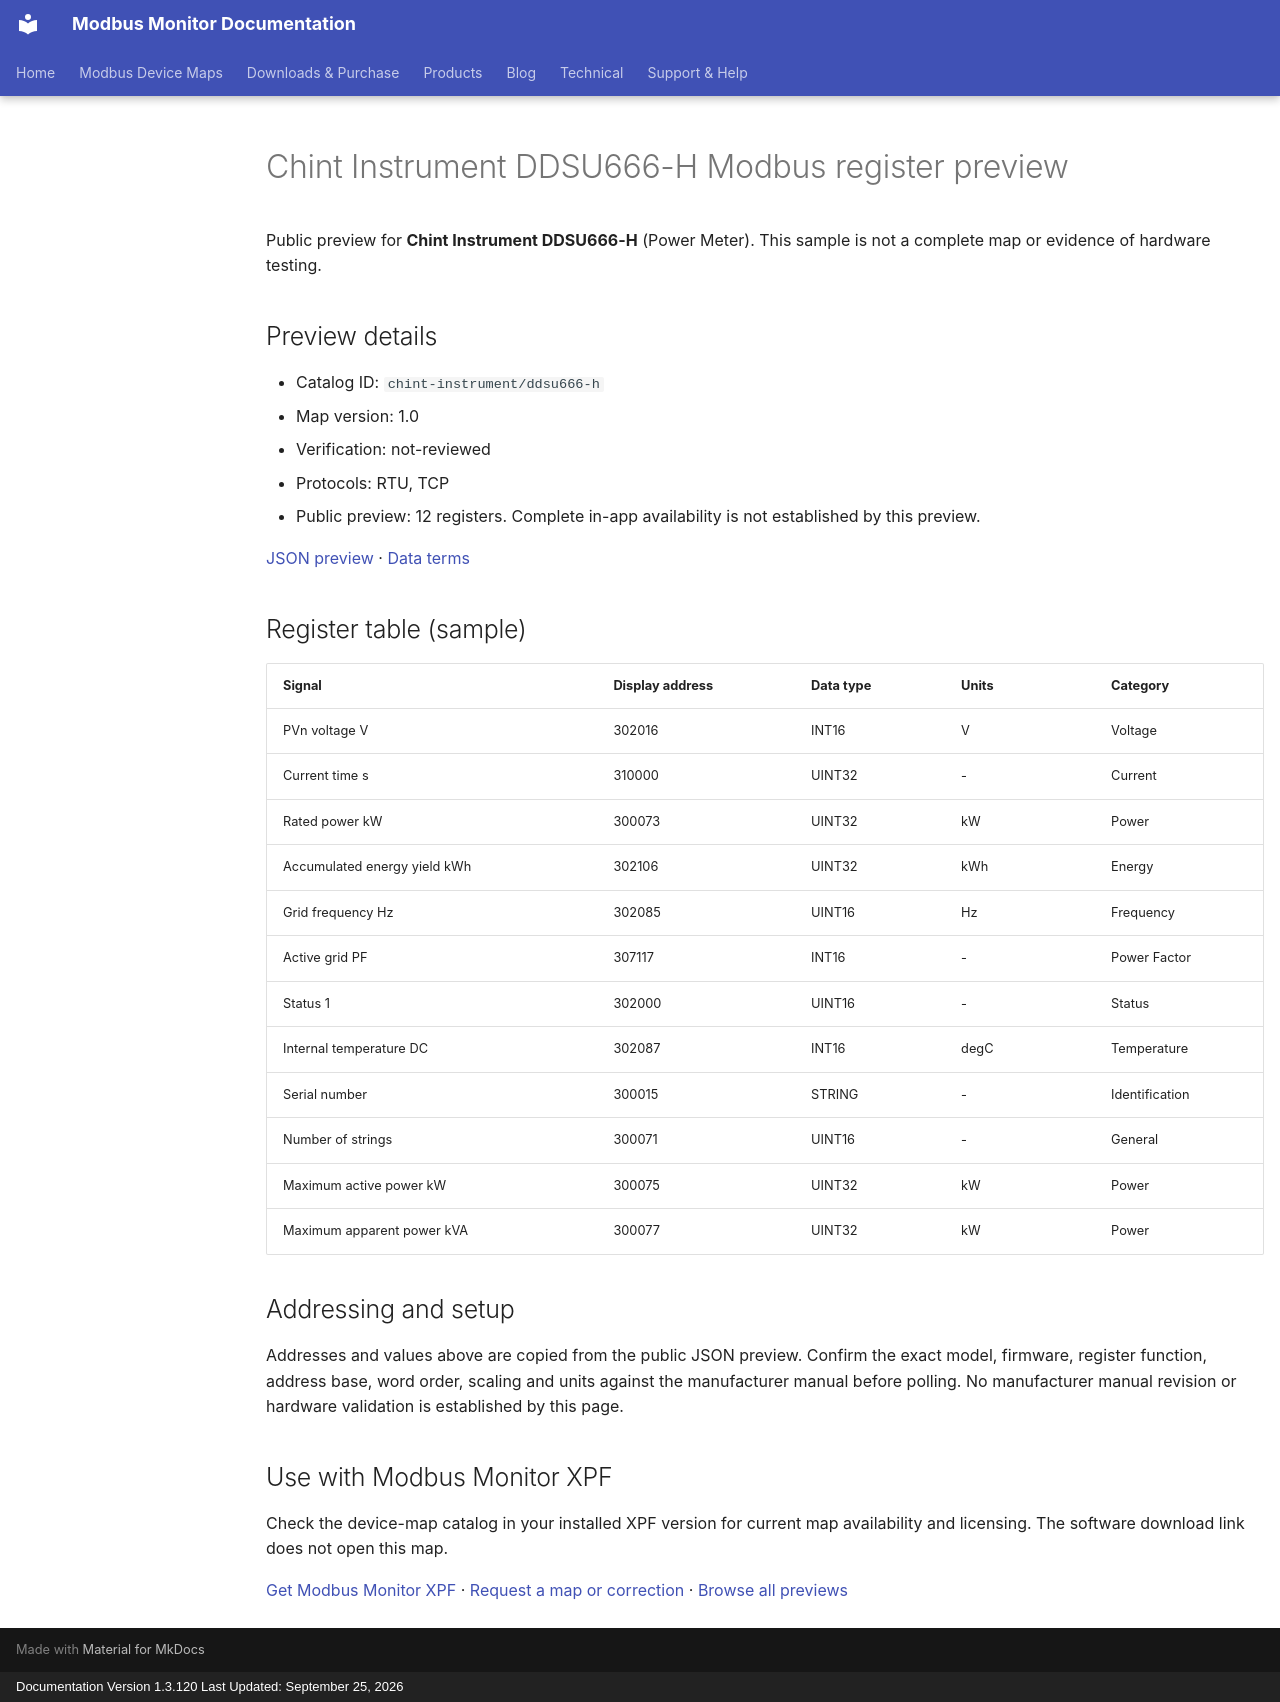

repository: Modbus-Monitor/modbus-monitor-docs · page: modbus-device-maps/previews/chint-instrument/ddsu666-h/index.html · generator: mkdocs · copyright: Documentation Version 1.3.120 Last Updated: September 25, 2026

---
title: "Chint Instrument DDSU666-H Modbus register preview"
description: "Sample register addresses and data types for Chint Instrument DDSU666-H. Public preview with JSON source and verification status."
---

# Chint Instrument DDSU666-H Modbus register preview

Public preview for **Chint Instrument DDSU666-H** (Power Meter).
This sample is not a complete map or evidence of hardware testing.

## Preview details

- Catalog ID: `chint-instrument/ddsu666-h`
- Map version: 1.0
- Verification: not-reviewed
- Protocols: RTU, TCP
- Public preview: 12 registers. Complete in-app availability is not established by this preview.

[JSON preview](https://modbus-monitor.github.io/modbus-device-maps/maps/chint-instrument/ddsu666-h.json) · [Data terms](https://modbus-monitor.github.io/modbus-device-maps/data-license/)

## Register table (sample)

| Signal | Display address | Data type | Units | Category |
|---|---|---|---|---|
| PVn voltage V | 302016 | INT16 | V | Voltage |
| Current time s | 310000 | UINT32 | - | Current |
| Rated power kW | 300073 | UINT32 | kW | Power |
| Accumulated energy yield kWh | 302106 | UINT32 | kWh | Energy |
| Grid frequency Hz | 302085 | UINT16 | Hz | Frequency |
| Active grid PF | 307117 | INT16 | - | Power Factor |
| Status 1 | 302000 | UINT16 | - | Status |
| Internal temperature DC | 302087 | INT16 | degC | Temperature |
| Serial number | 300015 | STRING | - | Identification |
| Number of strings | 300071 | UINT16 | - | General |
| Maximum active power kW | 300075 | UINT32 | kW | Power |
| Maximum apparent power kVA | 300077 | UINT32 | kW | Power |

## Addressing and setup

Addresses and values above are copied from the public JSON preview. Confirm the exact model, firmware, register function, address base, word order, scaling and units against the manufacturer manual before polling. No manufacturer manual revision or hardware validation is established by this page.

## Use with Modbus Monitor XPF

Check the device-map catalog in your installed XPF version for current map availability and licensing. The software download link does not open this map.

[Get Modbus Monitor XPF](https://docs.quantumbitsolutions.com/downloads-purchase/) · [Request a map or correction](https://github.com/Modbus-Monitor/modbus-device-maps/issues/new/choose) · [Browse all previews](https://docs.quantumbitsolutions.com/modbus-device-maps/)

<script type="application/ld+json">{"@context": "https://schema.org", "@type": "Dataset", "name": "Chint Instrument DDSU666-H public register preview", "description": "Sample register addresses and data types; not a complete map or hardware verification.", "url": "https://docs.quantumbitsolutions.com/modbus-device-maps/previews/chint-instrument/ddsu666-h/", "license": "https://modbus-monitor.github.io/modbus-device-maps/data-license/", "creator": {"@type": "Organization", "name": "Quantum Bit Solutions", "url": "https://quantumbitsolutions.com/"}, "distribution": {"@type": "DataDownload", "encodingFormat": "application/json", "contentUrl": "https://modbus-monitor.github.io/modbus-device-maps/maps/chint-instrument/ddsu666-h.json"}}</script>
